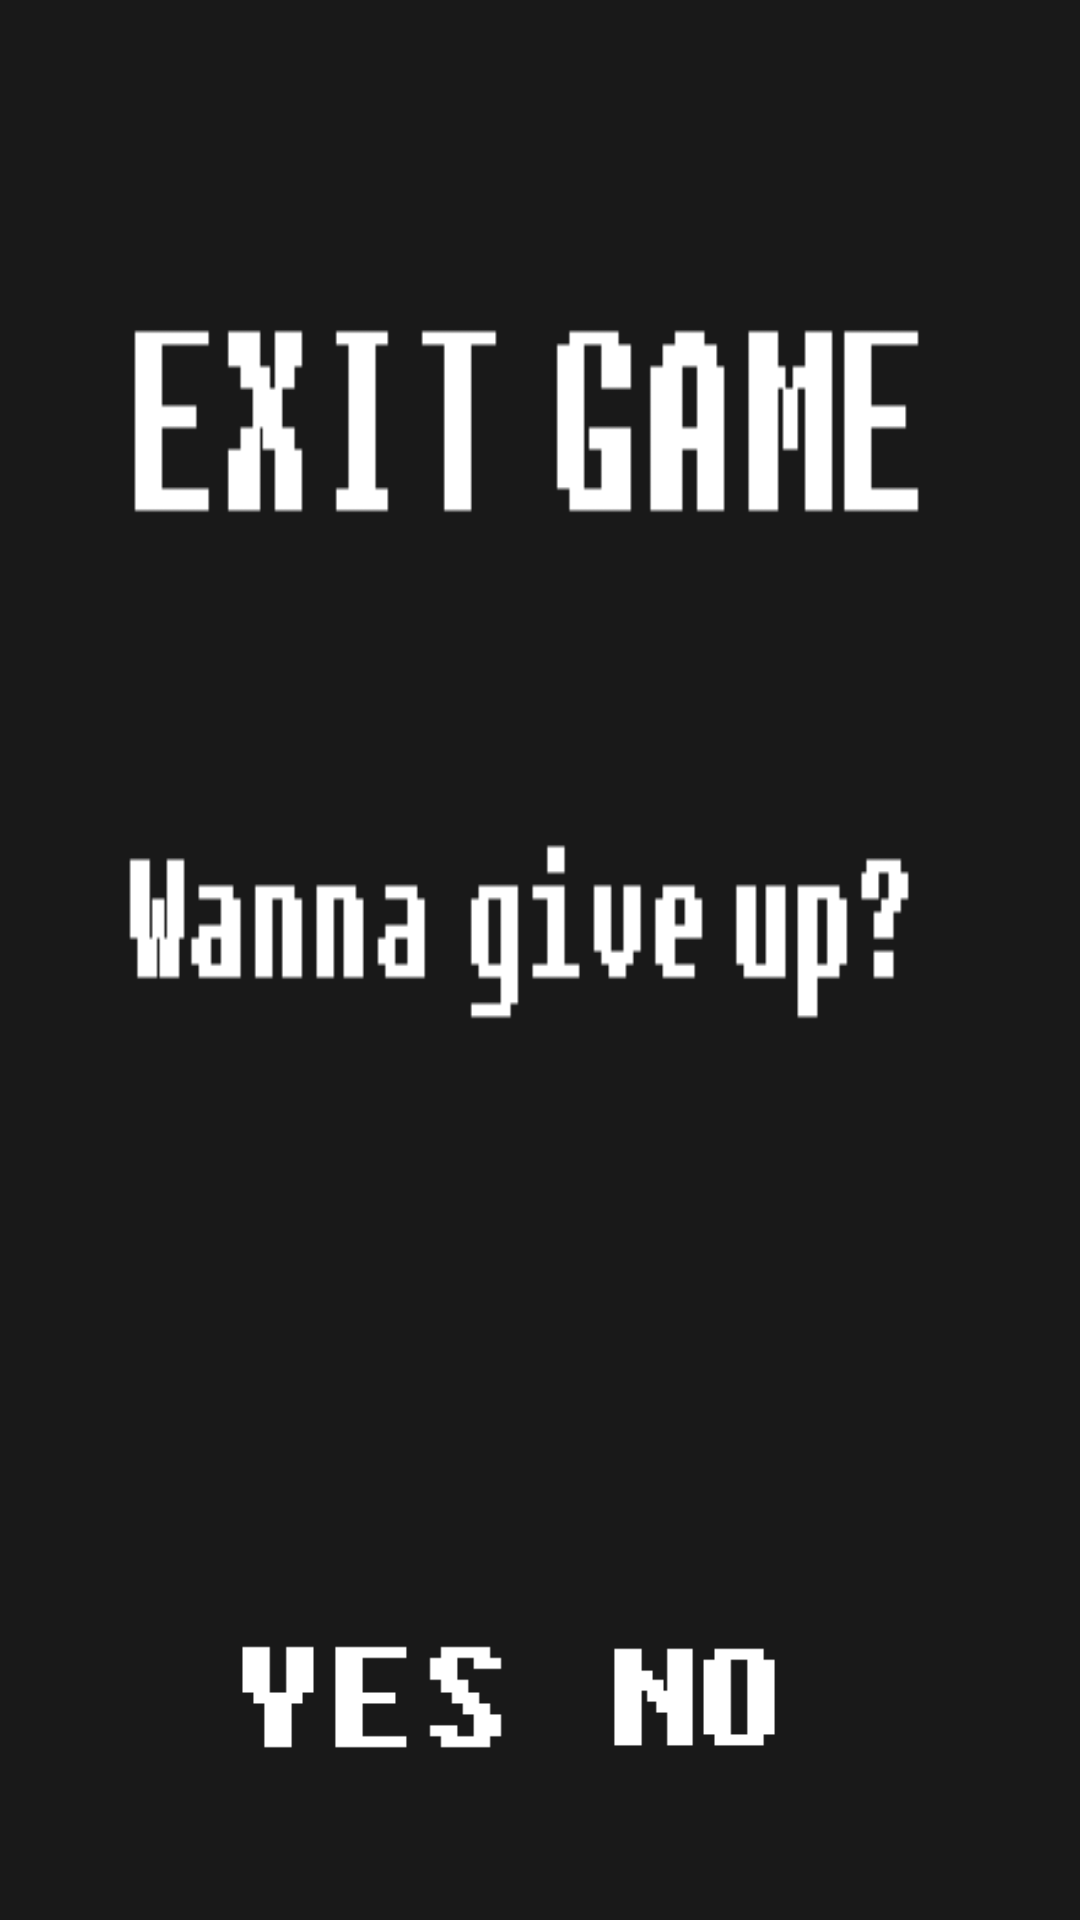

Produce the Android XML layout that renders to this screen, including the resource entries it uses.
<!-- AndroidManifest.xml: application theme GdxTheme -->
<!-- res/layout/dialog.xml -->
<?xml version="1.0" encoding="utf-8"?>
<LinearLayout xmlns:android="http://schemas.android.com/apk/res/android"
    android:id="@+id/layout_box"
    android:layout_gravity="center"
    android:adjustViewBounds="true"
    android:layout_width="280dp"
    android:layout_height="280dp"
    android:background="@drawable/dialog_box"
    android:orientation="vertical" >

    <LinearLayout
        android:layout_width="fill_parent"
        android:layout_height="fill_parent"
        android:layout_gravity="center"
        android:gravity="bottom|center_horizontal"
        android:paddingBottom="40dp"
        android:orientation="horizontal" >

        <Button
            android:id="@+id/btn_yes"
            android:layout_width="105dp"
            android:layout_height="68dp"
            android:background="@drawable/yes"
            android:clickable="true" />

        <Button
            android:id="@+id/btn_no"
            android:layout_width="105dp"
            android:layout_height="68dp"
            android:layout_marginLeft="5dp"
            android:background="@drawable/no"
            android:clickable="true"
            />
    </LinearLayout>

</LinearLayout>
<!-- resources referenced by this layout -->
<resources>
  <!-- drawable dialog_box: png bitmap (drawable, 1963 bytes) -->
  <!-- drawable no (drawable) -->
  <?xml version="1.0" encoding="utf-8"?>
  <selector xmlns:android="http://schemas.android.com/apk/res/android">
  
      <item android:drawable="@drawable/no_down" android:state_selected="true"></item>
      <item android:drawable="@drawable/no_down" android:state_pressed="true"></item>
      <item android:drawable="@drawable/no_up"></item>
  
  </selector>
  <!-- drawable yes (drawable) -->
  <?xml version="1.0" encoding="utf-8"?>
  <selector xmlns:android="http://schemas.android.com/apk/res/android">
  
      <item android:drawable="@drawable/yes_down" android:state_selected="true"></item>
      <item android:drawable="@drawable/yes_down" android:state_pressed="true"></item>
      <item android:drawable="@drawable/yes_up"></item>
  
  </selector>
  <style name="GdxTheme" parent="android:Theme">
          <item name="android:windowBackground">@android:color/transparent</item>
          <item name="android:colorBackgroundCacheHint">@null</item>
          <item name="android:windowAnimationStyle">@android:style/Animation</item>
          <item name="android:windowNoTitle">true</item>
          <item name="android:windowContentOverlay">@null</item>
          <item name="android:windowFullscreen">true</item>
      </style>
  <!-- drawable no_down: png bitmap (drawable, 377 bytes) -->
  <!-- drawable no_up: png bitmap (drawable, 378 bytes) -->
  <!-- drawable yes_down: png bitmap (drawable, 539 bytes) -->
  <!-- drawable yes_up: png bitmap (drawable, 407 bytes) -->
</resources>
